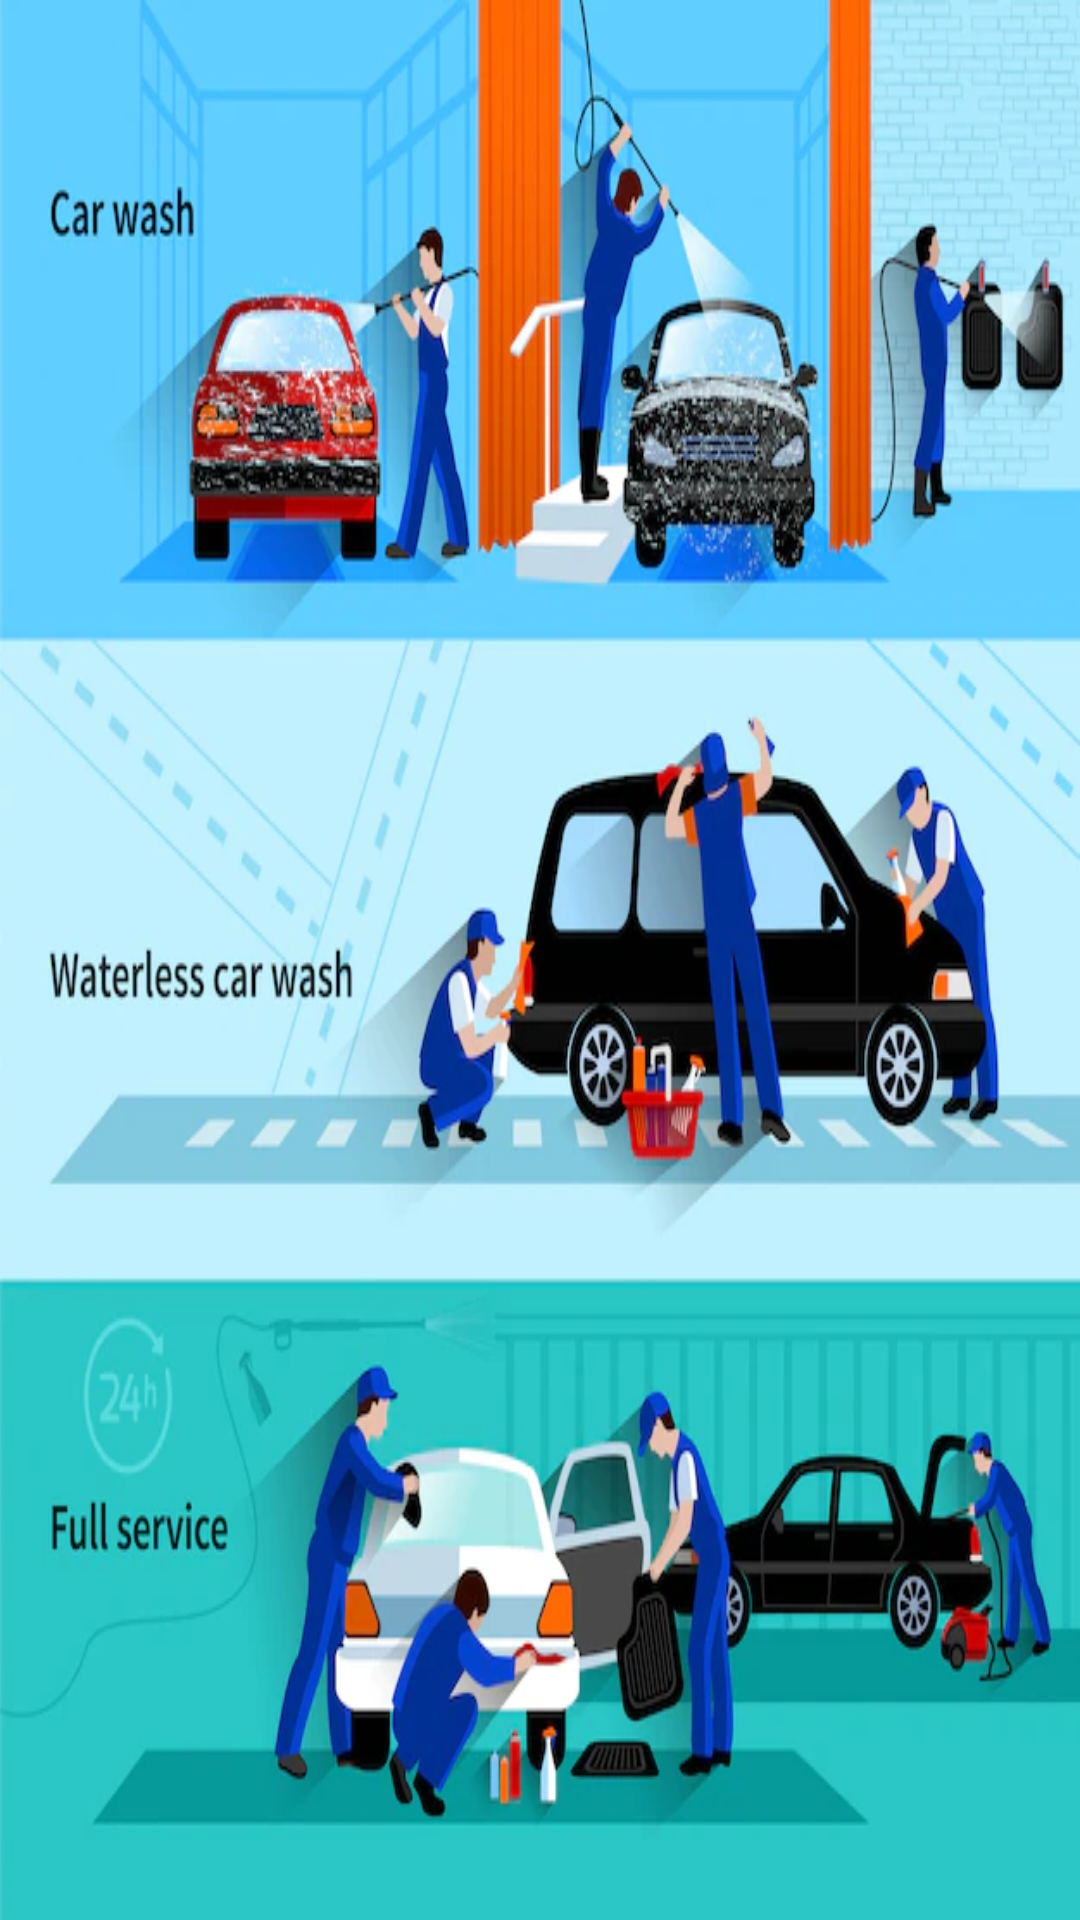

Android layout source for this screen:
<!-- AndroidManifest.xml: application theme Theme.FirebaseLogin -->
<!-- res/layout/activity_splash_screen.xml -->
<?xml version="1.0" encoding="utf-8"?>
<androidx.constraintlayout.widget.ConstraintLayout xmlns:android="http://schemas.android.com/apk/res/android"
    xmlns:app="http://schemas.android.com/apk/res-auto"
    xmlns:tools="http://schemas.android.com/tools"
    android:layout_width="match_parent"
    android:layout_height="match_parent"
    android:background="@drawable/main_bac_img"
    tools:context=".SplashScreenActivity">

</androidx.constraintlayout.widget.ConstraintLayout>
<!-- resources referenced by this layout -->
<resources>
  <!-- drawable main_bac_img: png bitmap (drawable, 67320 bytes) -->
  <style name="Theme.FirebaseLogin" parent="Theme.MaterialComponents.DayNight.NoActionBar">
          
          <item name="colorPrimary">@color/theme_color</item>
          <item name="colorPrimaryVariant">@color/theme_color</item>
          <item name="colorOnPrimary">@color/white</item>
          
          <item name="colorSecondary">@color/teal_200</item>
          <item name="colorSecondaryVariant">@color/teal_700</item>
          <item name="colorOnSecondary">@color/black</item>
          
          <item name="android:statusBarColor">?attr/colorPrimaryVariant</item>
          
      </style>
  <color name="theme_color">#2176FF</color>
  <color name="white">#FFFFFFFF</color>
  
      //by me
  <color name="teal_200">#FF03DAC5</color>
  <color name="teal_700">#FF018786</color>
  <color name="black">#FF000000</color>
</resources>
